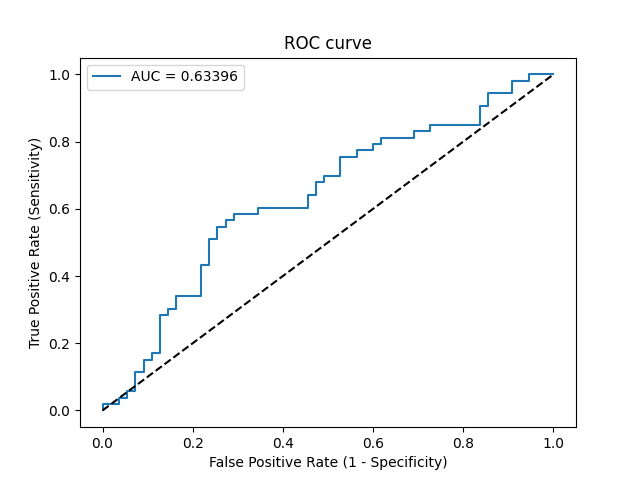

The data file committed next to this chart (first rows):
Threshold, Sensitivity, Specificity, NPV, PPV
inf, 0.0, 1.0, 0.5093, 0
0.648, 0.01887, 1.0, 0.514, 1.0
0.6297, 0.01887, 0.9636, 0.5048, 0.3333
0.6249, 0.03774, 0.9636, 0.5096, 0.5
0.623, 0.03774, 0.9455, 0.5049, 0.4
0.6206, 0.0566, 0.9455, 0.5098, 0.5
0.6192, 0.0566, 0.9273, 0.505, 0.4286
0.6129, 0.1132, 0.9273, 0.5204, 0.6
0.6124, 0.1132, 0.9091, 0.5155, 0.5455
0.6096, 0.1509, 0.9091, 0.5263, 0.6154
0.6045, 0.1509, 0.8909, 0.5213, 0.5714
0.6042, 0.1698, 0.8909, 0.5269, 0.6
0.604, 0.1698, 0.8727, 0.5217, 0.5625
0.5937, 0.283, 0.8727, 0.5581, 0.6818
0.5922, 0.283, 0.8545, 0.5529, 0.6522
0.5909, 0.3019, 0.8545, 0.5595, 0.6667
0.5889, 0.3019, 0.8364, 0.5542, 0.64
0.5875, 0.3396, 0.8364, 0.5679, 0.6667
0.5843, 0.3396, 0.7818, 0.5513, 0.6
0.5789, 0.434, 0.7818, 0.589, 0.6571
0.5787, 0.434, 0.7636, 0.5833, 0.6389
0.5712, 0.5094, 0.7636, 0.6176, 0.675
0.5705, 0.5094, 0.7455, 0.6119, 0.6585
0.5703, 0.5472, 0.7455, 0.6308, 0.6744
0.5679, 0.5472, 0.7273, 0.625, 0.6591
0.5664, 0.566, 0.7273, 0.6349, 0.6667
0.5627, 0.566, 0.7091, 0.629, 0.6522
0.5617, 0.5849, 0.7091, 0.6393, 0.6596
0.5591, 0.5849, 0.6545, 0.6207, 0.62
0.5585, 0.6038, 0.6545, 0.6316, 0.6275
0.5557, 0.6038, 0.5455, 0.5882, 0.5614
0.5543, 0.6415, 0.5455, 0.6122, 0.5763
0.5527, 0.6415, 0.5273, 0.6042, 0.5667
0.549, 0.6792, 0.5273, 0.6304, 0.5806
0.5484, 0.6792, 0.5091, 0.6222, 0.5714
0.548, 0.6981, 0.5091, 0.6364, 0.5781
0.5467, 0.6981, 0.4727, 0.619, 0.5606
0.543, 0.7547, 0.4727, 0.6667, 0.5797
0.5385, 0.7547, 0.4364, 0.6486, 0.5634
0.5338, 0.7736, 0.4364, 0.6667, 0.5694
0.5319, 0.7736, 0.4, 0.6471, 0.5541
0.5266, 0.7925, 0.4, 0.6667, 0.56
0.5265, 0.7925, 0.3818, 0.6562, 0.5526
0.5217, 0.8113, 0.3818, 0.6774, 0.5584
0.5159, 0.8113, 0.3091, 0.6296, 0.5309
0.5158, 0.8302, 0.3091, 0.6538, 0.5366
0.5066, 0.8302, 0.2727, 0.625, 0.5238
0.5025, 0.8491, 0.2727, 0.6522, 0.5294
0.4961, 0.8491, 0.1636, 0.5294, 0.4945
0.4661, 0.9057, 0.1636, 0.6429, 0.5106
0.4614, 0.9057, 0.1455, 0.6154, 0.5053
0.4494, 0.9434, 0.1455, 0.7273, 0.5155
0.4168, 0.9434, 0.09091, 0.625, 0.5
0.3915, 0.9811, 0.09091, 0.8333, 0.5098
0.3521, 0.9811, 0.05455, 0.75, 0.5
0.2912, 1.0, 0.05455, 1.0, 0.5048
0.2372, 1.0, 0.0, 0, 0.4907
